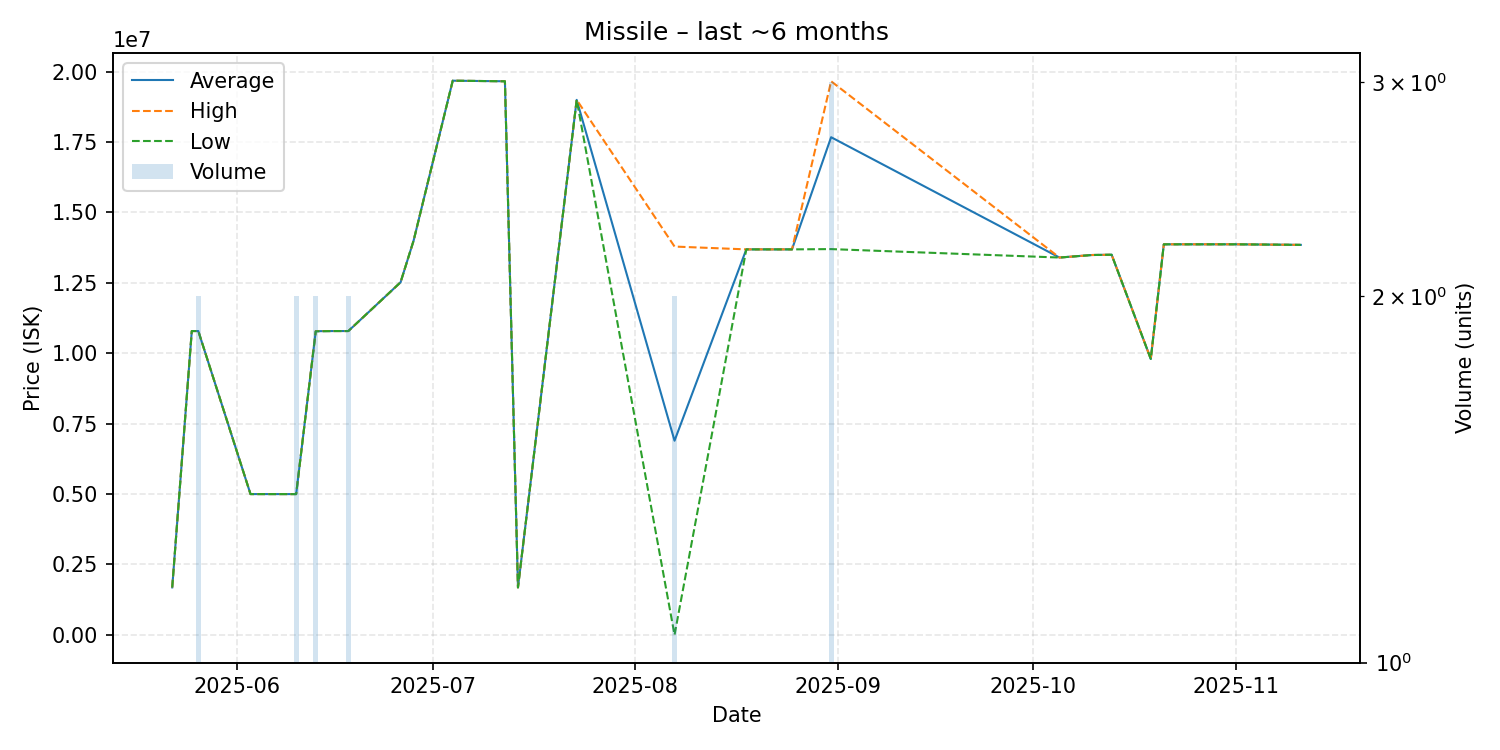

The file beside this chart, header and first rows:
date, average, highest, lowest, order_count, volume
2025-05-22, 1686000, 1686000, 1686000, 1, 1
2025-05-25, 10790000, 10790000, 10790000, 1, 1
2025-05-26, 10790000, 10790000, 10790000, 1, 2
2025-06-03, 5000000, 5000000, 5000000, 1, 1
2025-06-10, 4999500, 5000000, 4999000, 2, 2
2025-06-13, 10785000, 10790000, 10780000, 2, 2
2025-06-16, 10790000, 10790000, 10790000, 1, 1
2025-06-18, 10790000, 10790000, 10790000, 2, 2
2025-06-26, 12520000, 12520000, 12520000, 1, 1
2025-06-28, 14000000, 14000000, 14000000, 1, 1
2025-07-04, 19680000, 19680000, 19680000, 1, 1
2025-07-12, 19660000, 19660000, 19660000, 1, 1
2025-07-14, 1685000, 1685000, 1685000, 1, 1
2025-07-23, 19000000, 19000000, 19000000, 1, 1
2025-08-07, 6895001, 13790000, 2.02, 2, 2
2025-08-18, 13690000, 13690000, 13690000, 1, 1
2025-08-25, 13690000, 13690000, 13690000, 1, 1
2025-08-31, 17673333, 19660000, 13700000, 2, 3
2025-10-05, 13400000, 13400000, 13400000, 1, 1
2025-10-10, 13490000, 13490000, 13490000, 1, 1
2025-10-13, 13500000, 13500000, 13500000, 1, 1
2025-10-19, 9800000, 9800000, 9800000, 1, 1
2025-10-21, 13870000, 13870000, 13870000, 1, 1
2025-11-01, 13870000, 13870000, 13870000, 1, 1
2025-11-11, 13850000, 13850000, 13850000, 1, 1
